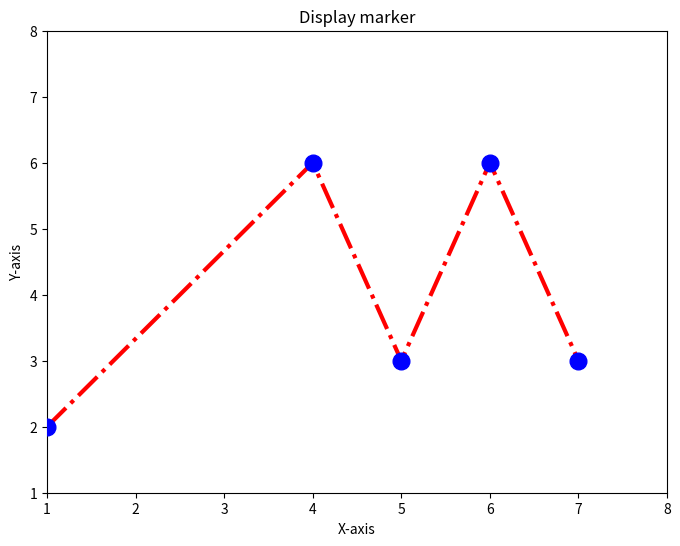

This figure's Python source:
import pandas as pd
import matplotlib.pyplot as plt

x = [1, 4, 5, 6, 7]
y = [2, 6, 3, 6, 3]

plt.figure(figsize=(8, 6))

plt.scatter(x, y, color='blue', s=12**2, zorder=3) 
plt.plot(x, y, color='red', linestyle='dashdot', linewidth=3)

plt.title('Display marker')
plt.xlabel('X-axis')
plt.ylabel('Y-axis')

plt.xlim(1, 8)
plt.ylim(1, 8)

plt.show()
